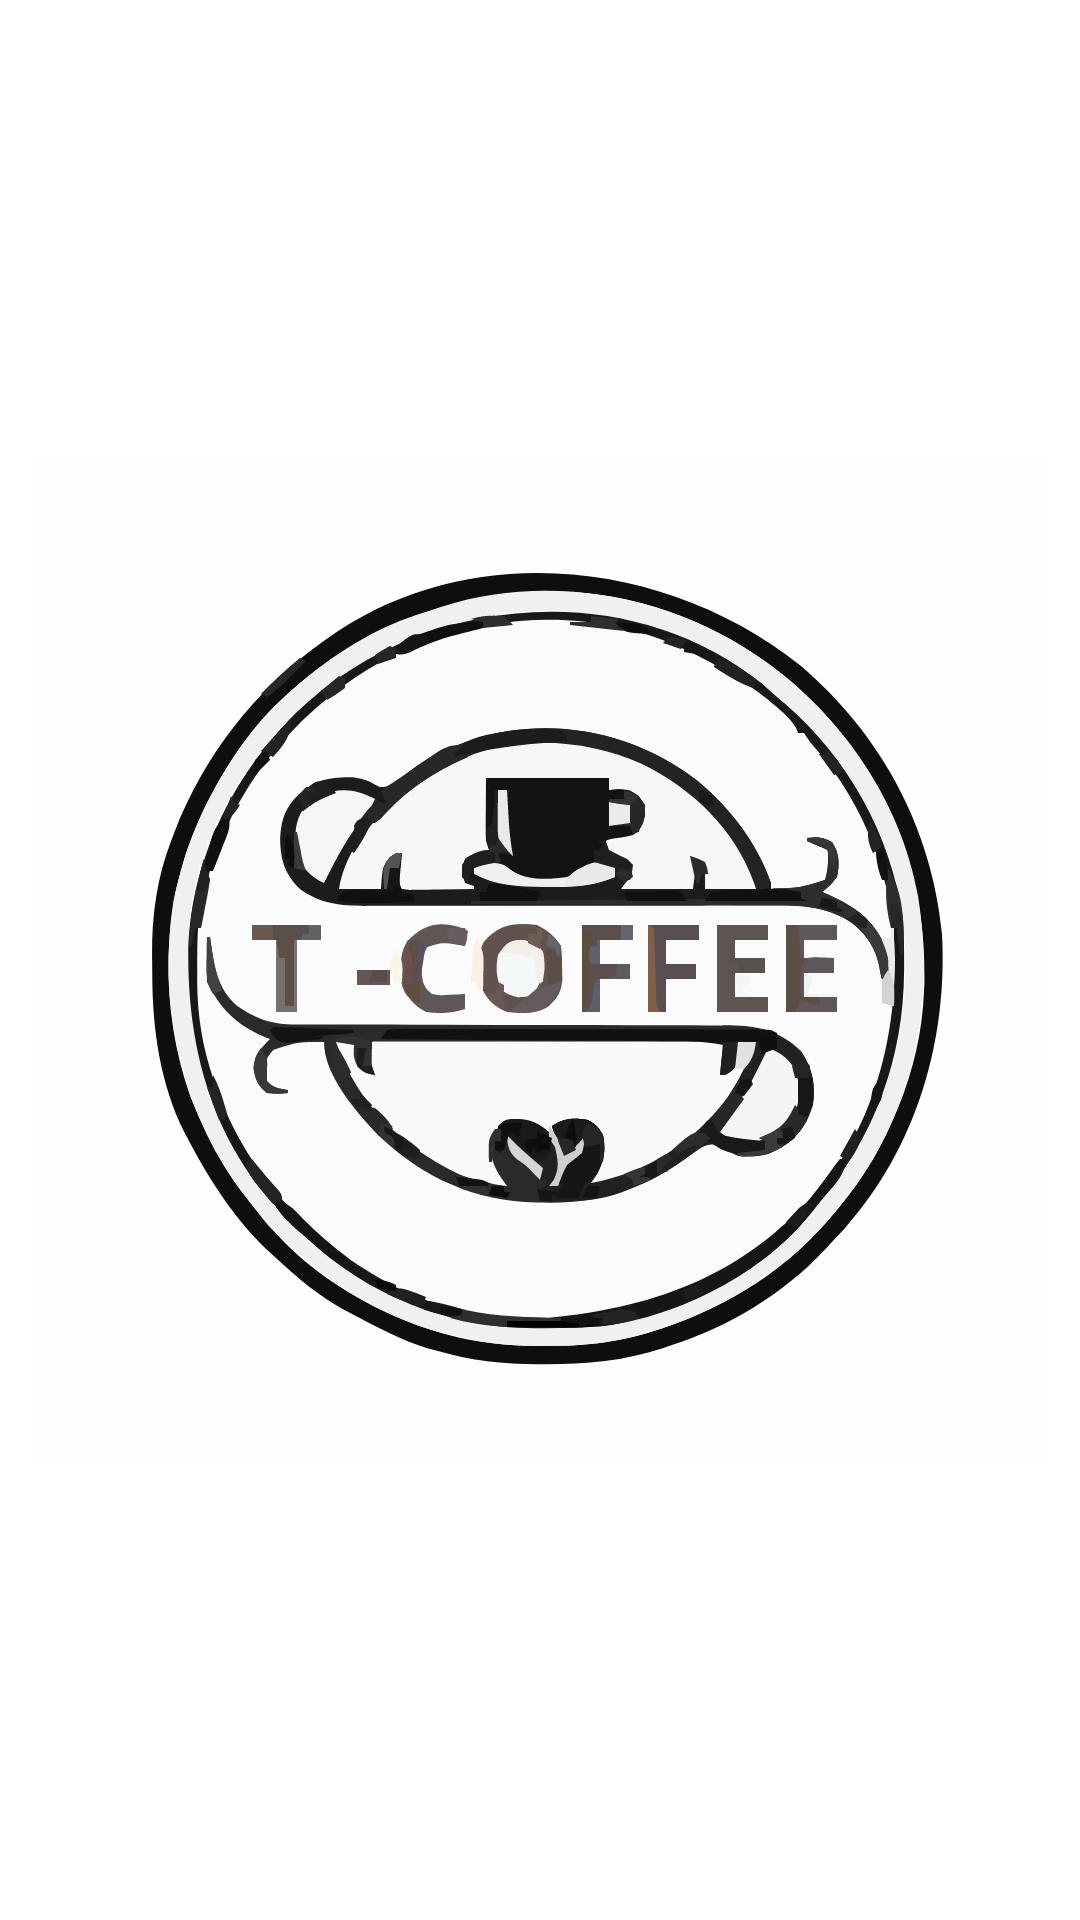

Write the Android layout XML for this screen, with the resource values it uses.
<!-- AndroidManifest.xml: application theme AppTheme -->
<!-- res/layout/activity_splash.xml -->
<?xml version="1.0" encoding="utf-8"?>
<RelativeLayout xmlns:android="http://schemas.android.com/apk/res/android"
    xmlns:tools="http://schemas.android.com/tools"
    android:layout_width="match_parent"
    android:layout_height="match_parent"
    android:background="@color/white"
    tools:ignore="ContentDescription">

    <ImageView
        android:layout_width="wrap_content"
        android:layout_height="wrap_content"
        android:layout_centerInParent="true"
        android:src="@drawable/logo_cafe" />

</RelativeLayout>
<!-- resources referenced by this layout -->
<resources>
  <!-- drawable logo_cafe: vector/xml drawable (drawable, 69249 chars, omitted) -->
  <!-- not gathered from this repository: default colours our renderer supplied (Android Studio template values) -->
  <color name="white">#FFFFFFFF</color>
</resources>
